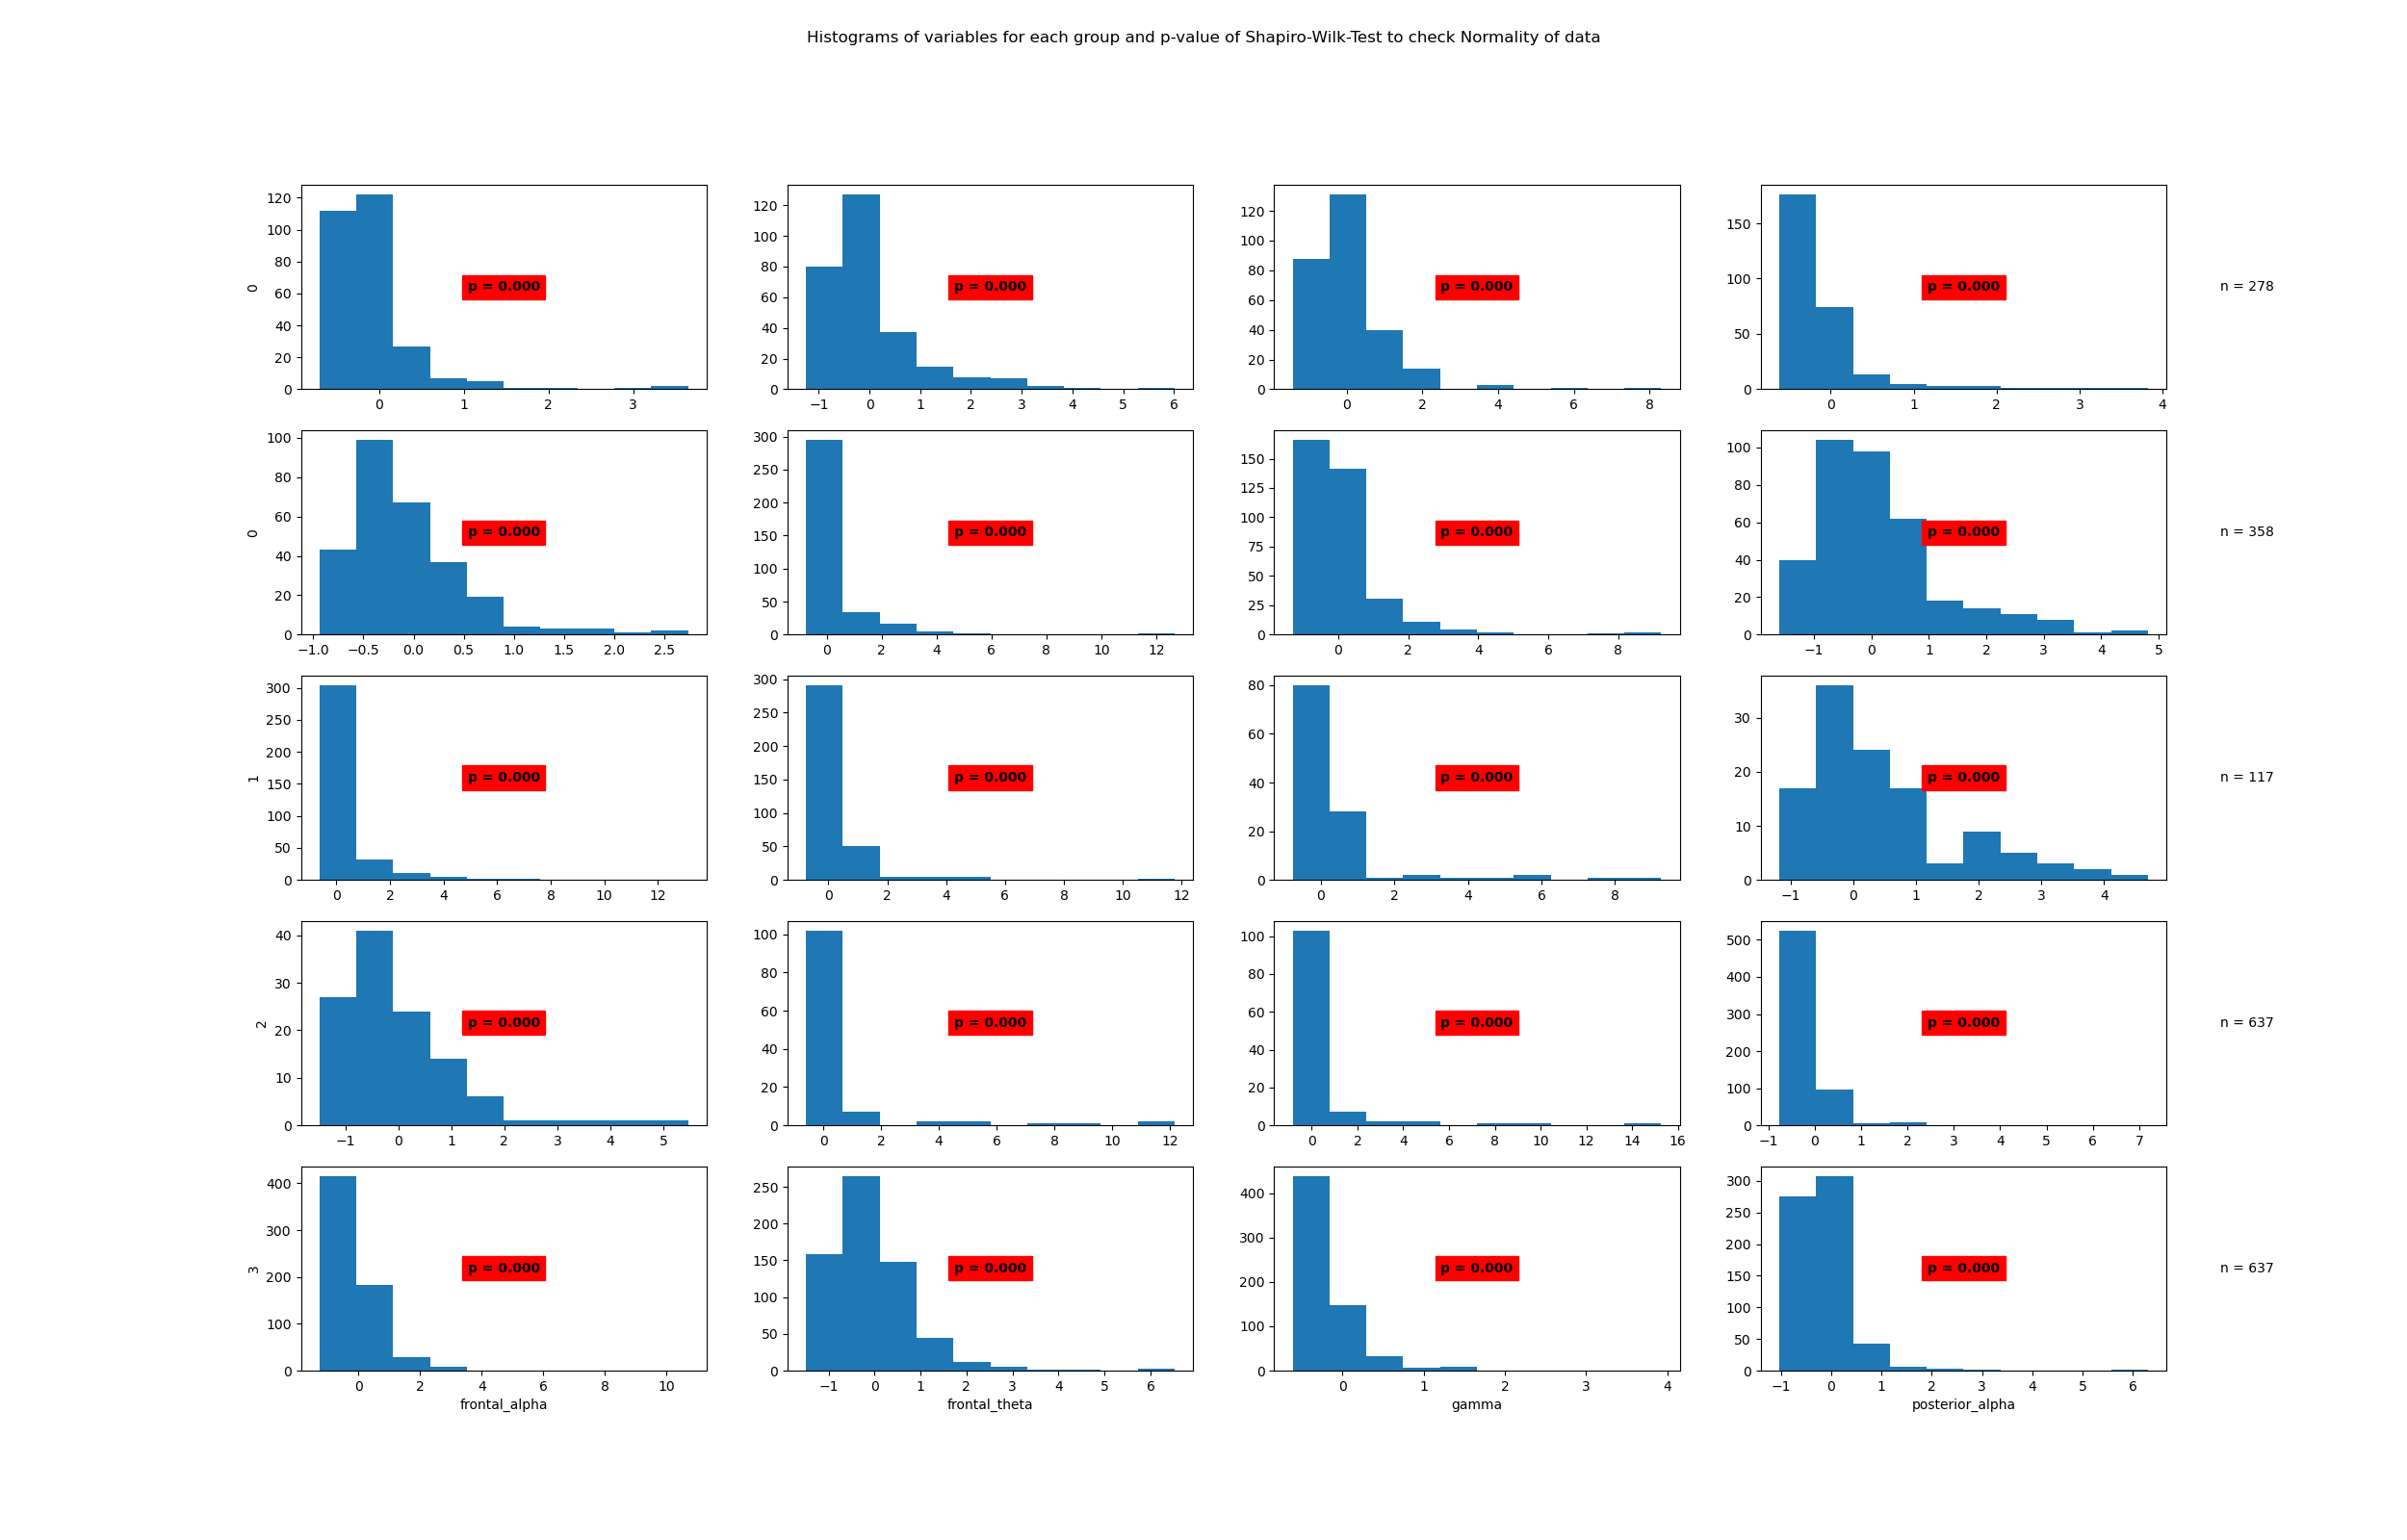

The file beside this chart, header and first rows:
State	Variable	Statistic	Samples	p-value	Significance
0	beta	0.65	278	0.0	True
0	frontal_alpha	0.8	278	0.0	True
0	frontal_theta	0.8	278	0.0	True
0	gamma	0.57	278	0.0	True
0	posterior_alpha	0.87	278	0.0	True
1	beta	0.51	358	0.0	True
1	frontal_alpha	0.67	358	0.0	True
1	frontal_theta	0.88	358	0.0	True
1	gamma	0.52	358	0.0	True
1	posterior_alpha	0.5	358	0.0	True
2	beta	0.51	117	0.0	True
2	frontal_alpha	0.88	117	0.0	True
2	frontal_theta	0.85	117	0.0	True
2	gamma	0.43	117	0.0	True
2	posterior_alpha	0.42	117	0.0	True
3	beta	0.57	637	0.0	True
3	frontal_alpha	0.73	637	0.0	True
3	frontal_theta	0.88	637	0.0	True
3	gamma	0.66	637	0.0	True
3	posterior_alpha	0.72	637	0.0	True
